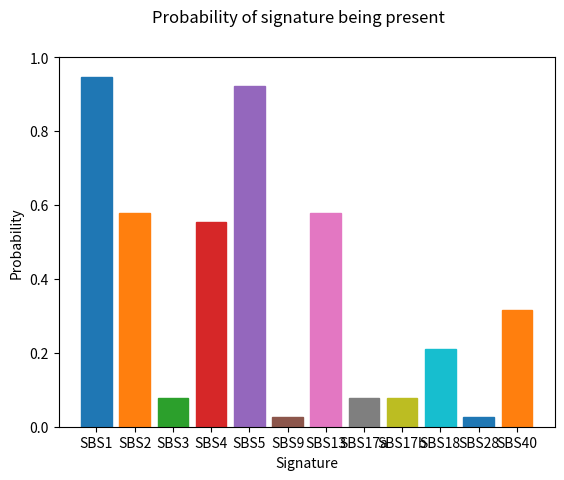
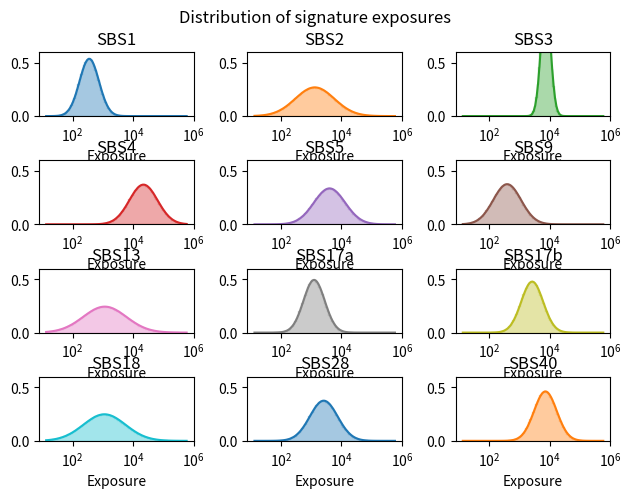

These charts were generated, in order, by the following Python code:
#!/usr/bin/python3

import json
import matplotlib.pyplot as plt
import numpy as np
import sys
import scipy.stats as stats

np.random.seed(2021)

names = ["SBS1","SBS2","SBS3","SBS4","SBS5","SBS9","SBS13","SBS17a","SBS17b","SBS18","SBS28","SBS40"]
freq = [0.94736842,0.57894737,0.07894737,0.55263158,0.92105263,0.02631579,0.57894737,0.07894737,0.07894737,0.21052632,0.02631579,0.31578947]
means = [5.879354,7.187989,8.908202,10.004273,8.309917,5.973810,7.058655,7.135541,7.877526,7.035528,7.868637,8.884260]
sds = [0.7419105,1.4841934,0.3664694,1.0717298,1.1850669,1.0599888,1.6416088,0.8076794,0.8343613,1.6056898,1.0599888,0.8611788]

# 35, 121

selected = [np.random.random() < 1 for f in freq]

fig, ax = plt.subplots()
fig.suptitle('Probability of signature being present')
plt.ylim([0,1])
bp = ax.bar(np.arange(0, len(freq)), freq)
for i, bar in enumerate(bp):
    if selected[i]:
        bar.set_color(f'C{i}')
    else:
        bar.set_color('#aaaaaa')
ax.set_xticks(np.arange(0, len(freq)))
ax.set_xticklabels(names)
ax.set_xlabel("Signature")
ax.set_ylabel("Probability")
plt.show()


fig, axs = plt.subplots((len(means)+2)//3, 3)
fig.suptitle('Distribution of signature exposures')
fig.tight_layout()
for i in range(len(names)):
    ax = axs.flat[i]
    ax.set_title(names[i])
    x = np.linspace(min(means)-2*max(sds), max(means)+2*max(sds), 100)
    color = f'C{i}' if selected[i] else '#aaaaaa'
    ax.plot(np.exp(x), stats.norm.pdf(x, means[i], sds[i]), color=color)
    ax.fill_between(np.exp(x), stats.norm.pdf(x, means[i], sds[i]), step="pre", alpha=0.4, color=color)
    sel = np.exp(stats.norm.rvs(means[i], sds[i]))
    if selected[i] and False:
        ax.axvline(sel, color='k', linewidth=1)
        ax.text(np.exp(np.log(sel)+0.4), 0.5, int(sel))
    ax.set_xscale("log")
    ax.set_xlabel("Exposure")
    ax.set_ylim([0,0.6])
plt.show()
